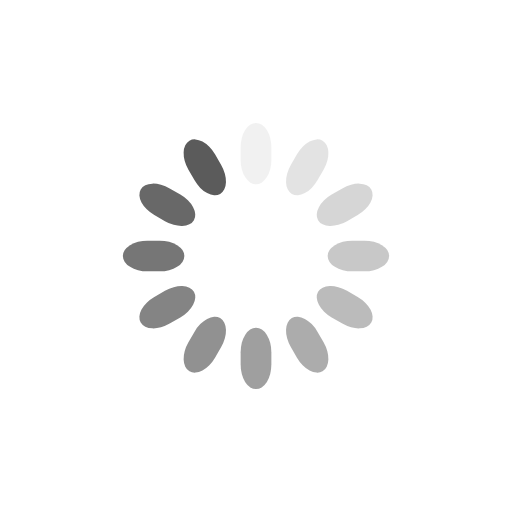
t = 0.00 s
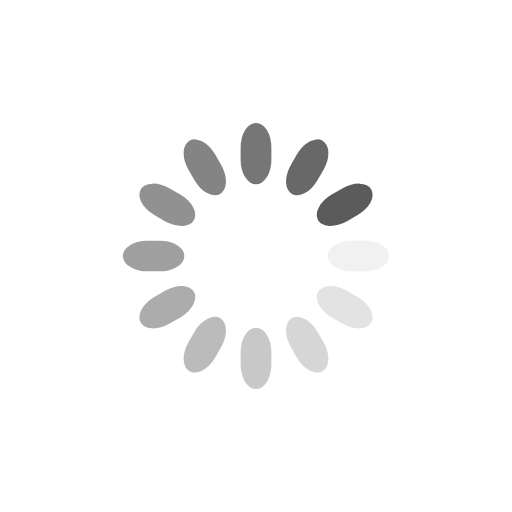
t = 0.25 s
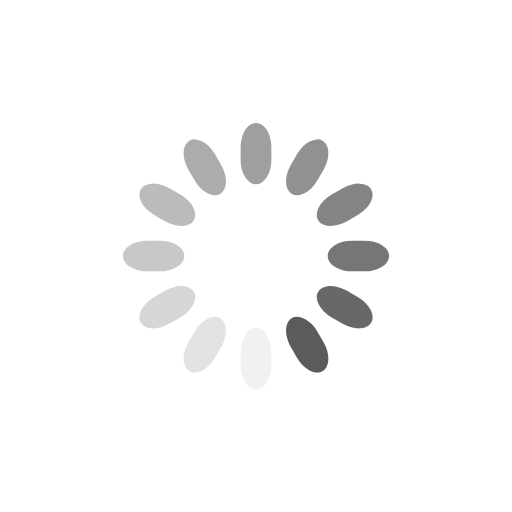
t = 0.50 s
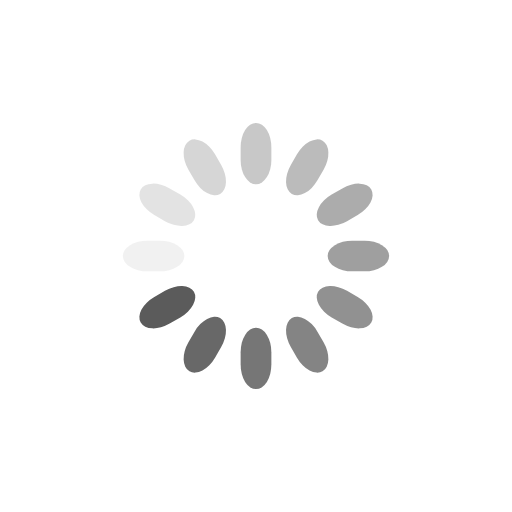
t = 0.75 s

The animated SVG that drew these frames (rendered in a browser with its animation timeline set to each time). Animation: 12 SMIL elements (animate=12); one cycle of 1.00 s, repeats indefinitely.

<svg class="lds-spinner" width="88px"  height="88px"  xmlns="http://www.w3.org/2000/svg" xmlns:xlink="http://www.w3.org/1999/xlink" viewBox="0 0 100 100" preserveAspectRatio="xMidYMid" style="background: none;"><g transform="rotate(0 50 50)">
  <rect x="47" y="24" rx="9.4" ry="4.8" width="6" height="12" fill="#5b5b5b">
    <animate attributeName="opacity" values="1;0" keyTimes="0;1" dur="1s" begin="-0.9166666666666666s" repeatCount="indefinite"></animate>
  </rect>
</g><g transform="rotate(30 50 50)">
  <rect x="47" y="24" rx="9.4" ry="4.8" width="6" height="12" fill="#5b5b5b">
    <animate attributeName="opacity" values="1;0" keyTimes="0;1" dur="1s" begin="-0.8333333333333334s" repeatCount="indefinite"></animate>
  </rect>
</g><g transform="rotate(60 50 50)">
  <rect x="47" y="24" rx="9.4" ry="4.8" width="6" height="12" fill="#5b5b5b">
    <animate attributeName="opacity" values="1;0" keyTimes="0;1" dur="1s" begin="-0.75s" repeatCount="indefinite"></animate>
  </rect>
</g><g transform="rotate(90 50 50)">
  <rect x="47" y="24" rx="9.4" ry="4.8" width="6" height="12" fill="#5b5b5b">
    <animate attributeName="opacity" values="1;0" keyTimes="0;1" dur="1s" begin="-0.6666666666666666s" repeatCount="indefinite"></animate>
  </rect>
</g><g transform="rotate(120 50 50)">
  <rect x="47" y="24" rx="9.4" ry="4.8" width="6" height="12" fill="#5b5b5b">
    <animate attributeName="opacity" values="1;0" keyTimes="0;1" dur="1s" begin="-0.5833333333333334s" repeatCount="indefinite"></animate>
  </rect>
</g><g transform="rotate(150 50 50)">
  <rect x="47" y="24" rx="9.4" ry="4.8" width="6" height="12" fill="#5b5b5b">
    <animate attributeName="opacity" values="1;0" keyTimes="0;1" dur="1s" begin="-0.5s" repeatCount="indefinite"></animate>
  </rect>
</g><g transform="rotate(180 50 50)">
  <rect x="47" y="24" rx="9.4" ry="4.8" width="6" height="12" fill="#5b5b5b">
    <animate attributeName="opacity" values="1;0" keyTimes="0;1" dur="1s" begin="-0.4166666666666667s" repeatCount="indefinite"></animate>
  </rect>
</g><g transform="rotate(210 50 50)">
  <rect x="47" y="24" rx="9.4" ry="4.8" width="6" height="12" fill="#5b5b5b">
    <animate attributeName="opacity" values="1;0" keyTimes="0;1" dur="1s" begin="-0.3333333333333333s" repeatCount="indefinite"></animate>
  </rect>
</g><g transform="rotate(240 50 50)">
  <rect x="47" y="24" rx="9.4" ry="4.8" width="6" height="12" fill="#5b5b5b">
    <animate attributeName="opacity" values="1;0" keyTimes="0;1" dur="1s" begin="-0.25s" repeatCount="indefinite"></animate>
  </rect>
</g><g transform="rotate(270 50 50)">
  <rect x="47" y="24" rx="9.4" ry="4.8" width="6" height="12" fill="#5b5b5b">
    <animate attributeName="opacity" values="1;0" keyTimes="0;1" dur="1s" begin="-0.16666666666666666s" repeatCount="indefinite"></animate>
  </rect>
</g><g transform="rotate(300 50 50)">
  <rect x="47" y="24" rx="9.4" ry="4.8" width="6" height="12" fill="#5b5b5b">
    <animate attributeName="opacity" values="1;0" keyTimes="0;1" dur="1s" begin="-0.08333333333333333s" repeatCount="indefinite"></animate>
  </rect>
</g><g transform="rotate(330 50 50)">
  <rect x="47" y="24" rx="9.4" ry="4.8" width="6" height="12" fill="#5b5b5b">
    <animate attributeName="opacity" values="1;0" keyTimes="0;1" dur="1s" begin="0s" repeatCount="indefinite"></animate>
  </rect>
</g></svg>
